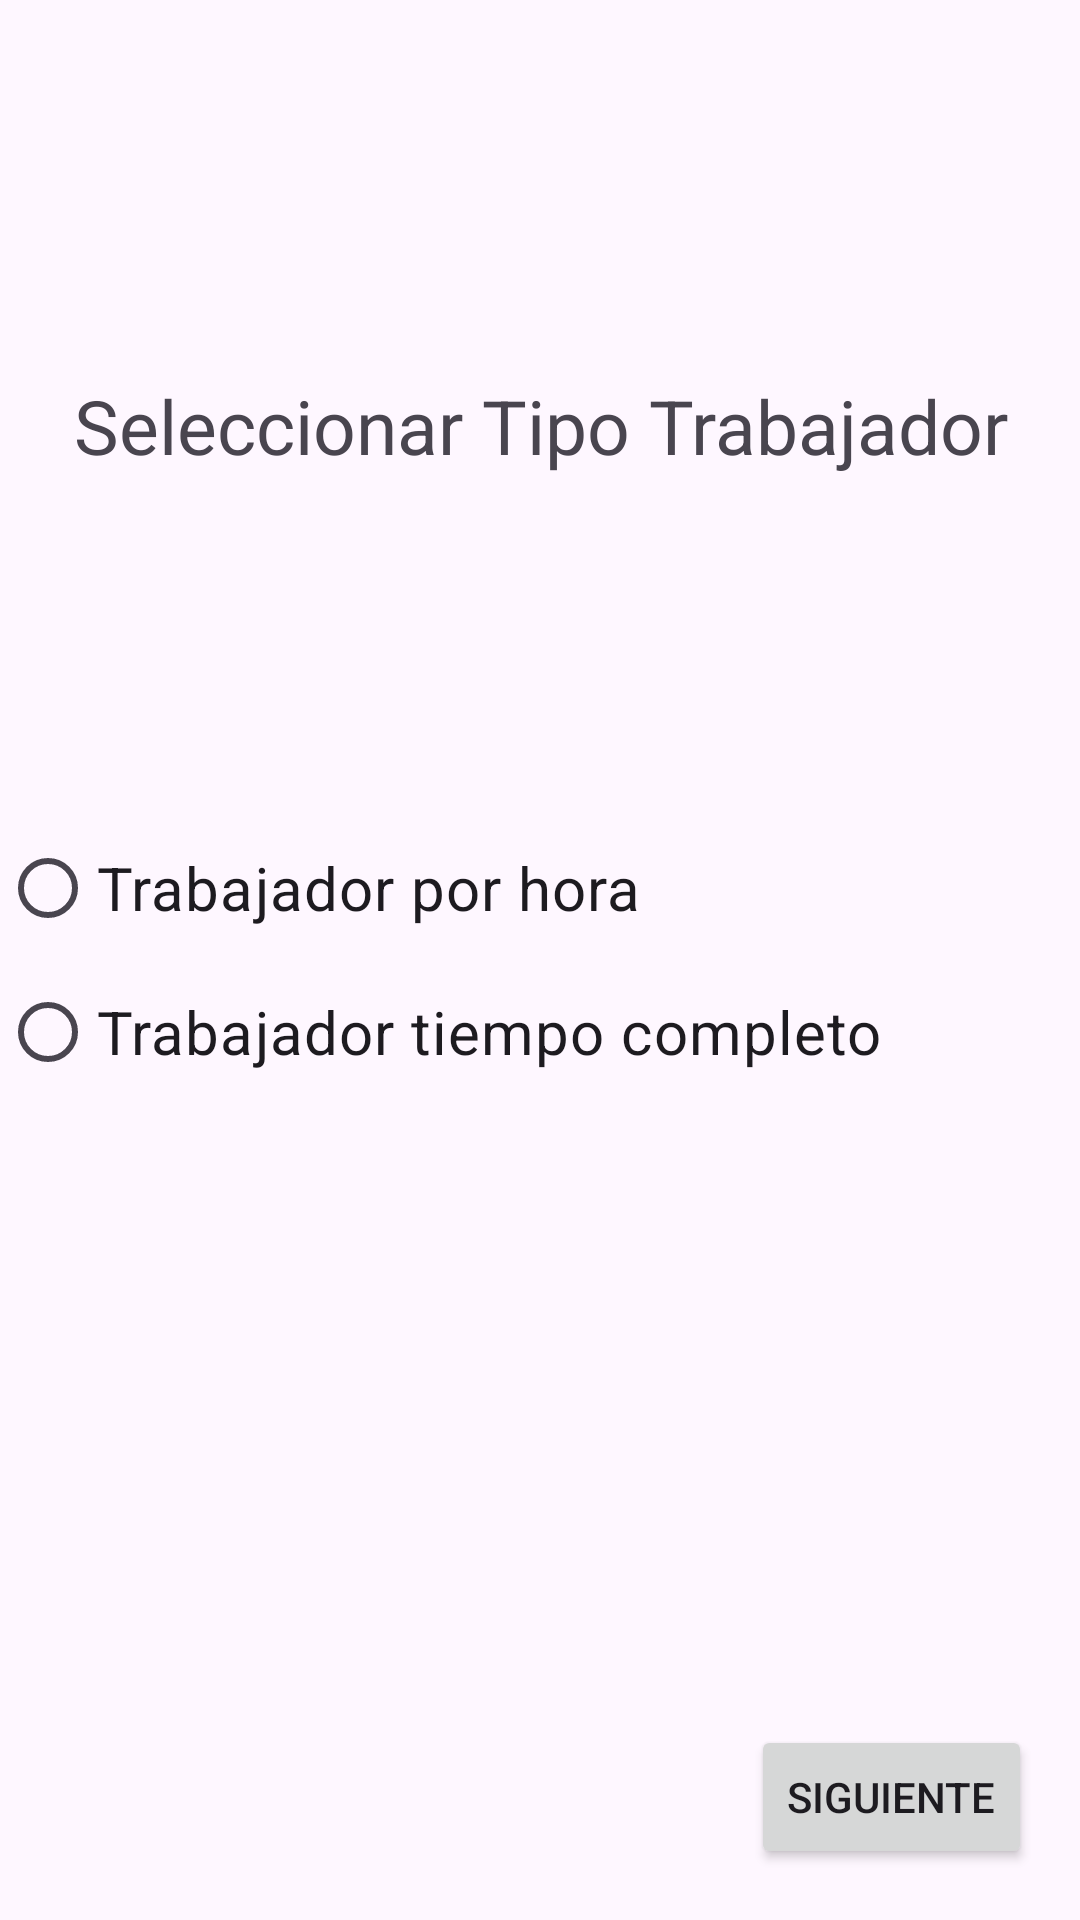

The Android layout XML behind this screen, and the referenced resources:
<!-- AndroidManifest.xml: application theme Theme.LabTrabajadores -->
<!-- res/layout/activity_elegir_tipo_trabajador.xml -->
<?xml version="1.0" encoding="utf-8"?>
<androidx.constraintlayout.widget.ConstraintLayout xmlns:android="http://schemas.android.com/apk/res/android"
    xmlns:app="http://schemas.android.com/apk/res-auto"
    xmlns:tools="http://schemas.android.com/tools"
    android:layout_width="match_parent"
    android:layout_height="match_parent"
    android:layout_margin="16dp"
    tools:context=".ElegirTipoTrabajadorActivity">

    <TextView
        android:id="@+id/textView2"
        android:layout_width="match_parent"
        android:layout_height="wrap_content"
        android:text="@string/textoSeleccion"
        android:textAlignment="center"
        android:textSize="25sp"
        app:layout_constraintBottom_toBottomOf="parent"
        app:layout_constraintEnd_toEndOf="parent"
        app:layout_constraintStart_toStartOf="parent"
        app:layout_constraintTop_toTopOf="parent"
        app:layout_constraintVertical_bias="0.206" />

    <Button
        android:id="@+id/btnSiguiente"
        android:layout_width="wrap_content"
        android:layout_height="wrap_content"
        android:text="@string/textoBtnSiguiente"
        app:layout_constraintBottom_toBottomOf="parent"
        app:layout_constraintEnd_toEndOf="parent"
        app:layout_constraintHorizontal_bias="0.94"
        app:layout_constraintStart_toStartOf="parent"
        app:layout_constraintTop_toBottomOf="@+id/radioGroup"
        app:layout_constraintVertical_bias="0.924" />

    <RadioGroup
        android:id="@+id/radioGroup"
        android:layout_width="match_parent"
        android:layout_height="wrap_content"
        app:layout_constraintBottom_toBottomOf="parent"
        app:layout_constraintEnd_toEndOf="parent"
        app:layout_constraintStart_toStartOf="parent"
        app:layout_constraintTop_toTopOf="parent">

        <RadioButton
            android:id="@+id/rbTHora"
            android:layout_width="match_parent"
            android:layout_height="wrap_content"
            android:text="@string/textoTrabajadorHora"
            android:textSize="20sp"
            app:layout_constraintBottom_toBottomOf="parent"
            app:layout_constraintEnd_toEndOf="parent"
            app:layout_constraintHorizontal_bias="0.0"
            app:layout_constraintStart_toStartOf="parent"
            app:layout_constraintTop_toBottomOf="@+id/textView2"
            app:layout_constraintVertical_bias="0.222" />

        <RadioButton
            android:id="@+id/rbTTCompleto"
            android:layout_width="match_parent"
            android:layout_height="wrap_content"
            android:text="@string/textoTrabajadorCompleto"
            android:textSize="20sp"
            app:layout_constraintBottom_toBottomOf="parent"
            app:layout_constraintEnd_toEndOf="parent"
            app:layout_constraintHorizontal_bias="0.0"
            app:layout_constraintStart_toStartOf="parent"
            app:layout_constraintTop_toBottomOf="@+id/rbTHora"
            app:layout_constraintVertical_bias="0.142" />

    </RadioGroup>
</androidx.constraintlayout.widget.ConstraintLayout>
<!-- resources referenced by this layout -->
<resources>
  <string name="textoBtnSiguiente">Siguiente</string>
  <string name="textoSeleccion">Seleccionar Tipo Trabajador</string>
  <string name="textoTrabajadorCompleto">Trabajador tiempo completo</string>
  <string name="textoTrabajadorHora">Trabajador por hora</string>
  <style name="Theme.LabTrabajadores" parent="Base.Theme.LabTrabajadores" />
  <style name="Base.Theme.LabTrabajadores" parent="Theme.Material3.DayNight.NoActionBar">
          
          
      </style>
</resources>
